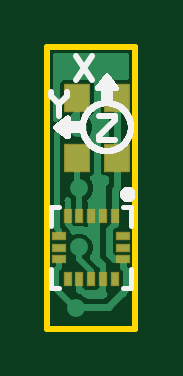
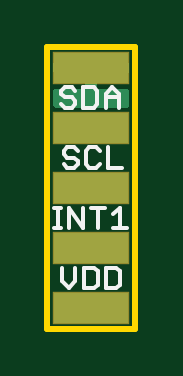
Circuit board: 8 layer files. Board 3.7 x 11.9 mm.
- bottom_copper: copper_bottom.gbr (5796 bytes)
- top_copper: copper_top.gbr (26271 bytes)
- outline: profile.gbr (356 bytes)
- bottom_silk: silkscreen_bottom.gbr (1862 bytes)
- top_silk: silkscreen_top.gbr (14234 bytes)
- bottom_mask: soldermask_bottom.gbr (270 bytes)
- top_mask: soldermask_top.gbr (616 bytes)
- paste: solderpaste_top.gbr (617 bytes)

=== bottom_copper: copper_bottom.gbr ===
G04 EAGLE Gerber RS-274X export*
G75*
%MOMM*%
%FSLAX34Y34*%
%LPD*%
%INBottom Copper*%
%IPPOS*%
%AMOC8*
5,1,8,0,0,1.08239X$1,22.5*%
G01*
%ADD10R,3.175000X1.270000*%
%ADD11C,0.756400*%
%ADD12C,0.406400*%

G36*
X103908Y186198D02*
X103908Y186198D01*
X104027Y186205D01*
X104065Y186218D01*
X104106Y186223D01*
X104216Y186266D01*
X104329Y186303D01*
X104364Y186325D01*
X104401Y186340D01*
X104497Y186409D01*
X104598Y186473D01*
X104626Y186503D01*
X104659Y186526D01*
X104735Y186618D01*
X104816Y186705D01*
X104836Y186740D01*
X104861Y186771D01*
X104912Y186879D01*
X104970Y186983D01*
X104980Y187023D01*
X104997Y187059D01*
X105019Y187176D01*
X105049Y187291D01*
X105053Y187351D01*
X105057Y187371D01*
X105055Y187392D01*
X105059Y187452D01*
X105059Y193040D01*
X105044Y193158D01*
X105037Y193277D01*
X105024Y193315D01*
X105019Y193356D01*
X104976Y193466D01*
X104939Y193579D01*
X104917Y193614D01*
X104902Y193651D01*
X104833Y193747D01*
X104769Y193848D01*
X104739Y193876D01*
X104716Y193909D01*
X104624Y193985D01*
X104537Y194066D01*
X104502Y194086D01*
X104471Y194111D01*
X104363Y194162D01*
X104259Y194220D01*
X104219Y194230D01*
X104183Y194247D01*
X104066Y194269D01*
X103951Y194299D01*
X103891Y194303D01*
X103871Y194307D01*
X103850Y194305D01*
X103790Y194309D01*
X91439Y194309D01*
X91439Y200661D01*
X103790Y200661D01*
X103908Y200676D01*
X104027Y200683D01*
X104065Y200696D01*
X104106Y200701D01*
X104216Y200744D01*
X104329Y200781D01*
X104364Y200803D01*
X104401Y200818D01*
X104497Y200888D01*
X104598Y200951D01*
X104626Y200981D01*
X104659Y201005D01*
X104735Y201096D01*
X104816Y201183D01*
X104836Y201218D01*
X104861Y201249D01*
X104912Y201357D01*
X104970Y201461D01*
X104980Y201501D01*
X104997Y201537D01*
X105019Y201654D01*
X105049Y201769D01*
X105053Y201830D01*
X105057Y201850D01*
X105055Y201870D01*
X105059Y201930D01*
X105059Y204470D01*
X105044Y204588D01*
X105037Y204707D01*
X105024Y204745D01*
X105019Y204785D01*
X104976Y204896D01*
X104939Y205009D01*
X104917Y205044D01*
X104902Y205081D01*
X104833Y205177D01*
X104769Y205278D01*
X104739Y205306D01*
X104716Y205338D01*
X104624Y205414D01*
X104537Y205496D01*
X104502Y205515D01*
X104471Y205541D01*
X104363Y205592D01*
X104259Y205649D01*
X104219Y205660D01*
X104183Y205677D01*
X104066Y205699D01*
X103951Y205729D01*
X103891Y205733D01*
X103871Y205737D01*
X103850Y205735D01*
X103790Y205739D01*
X90170Y205739D01*
X90052Y205724D01*
X89933Y205717D01*
X89895Y205704D01*
X89855Y205699D01*
X89744Y205655D01*
X89631Y205619D01*
X89596Y205597D01*
X89559Y205582D01*
X89463Y205512D01*
X89362Y205449D01*
X89334Y205419D01*
X89302Y205395D01*
X89226Y205304D01*
X89144Y205217D01*
X89125Y205182D01*
X89099Y205150D01*
X89048Y205043D01*
X88991Y204939D01*
X88980Y204899D01*
X88963Y204863D01*
X88941Y204746D01*
X88911Y204631D01*
X88907Y204570D01*
X88903Y204550D01*
X88905Y204530D01*
X88901Y204470D01*
X88901Y203199D01*
X88899Y203199D01*
X88899Y204470D01*
X88884Y204588D01*
X88877Y204707D01*
X88864Y204745D01*
X88859Y204785D01*
X88815Y204896D01*
X88779Y205009D01*
X88757Y205044D01*
X88742Y205081D01*
X88672Y205177D01*
X88609Y205278D01*
X88579Y205306D01*
X88555Y205338D01*
X88464Y205414D01*
X88377Y205496D01*
X88342Y205515D01*
X88310Y205541D01*
X88203Y205592D01*
X88099Y205649D01*
X88059Y205660D01*
X88023Y205677D01*
X87906Y205699D01*
X87791Y205729D01*
X87730Y205733D01*
X87710Y205737D01*
X87690Y205735D01*
X87630Y205739D01*
X74010Y205739D01*
X73892Y205724D01*
X73773Y205717D01*
X73735Y205704D01*
X73694Y205699D01*
X73584Y205655D01*
X73471Y205619D01*
X73436Y205597D01*
X73399Y205582D01*
X73303Y205512D01*
X73202Y205449D01*
X73174Y205419D01*
X73141Y205395D01*
X73065Y205304D01*
X72984Y205217D01*
X72964Y205182D01*
X72939Y205150D01*
X72888Y205043D01*
X72830Y204939D01*
X72820Y204899D01*
X72803Y204863D01*
X72781Y204746D01*
X72751Y204631D01*
X72747Y204570D01*
X72743Y204550D01*
X72745Y204530D01*
X72741Y204470D01*
X72741Y201930D01*
X72756Y201812D01*
X72763Y201693D01*
X72776Y201655D01*
X72781Y201615D01*
X72824Y201504D01*
X72861Y201391D01*
X72883Y201356D01*
X72898Y201319D01*
X72967Y201223D01*
X73031Y201122D01*
X73061Y201094D01*
X73084Y201061D01*
X73176Y200986D01*
X73263Y200904D01*
X73298Y200884D01*
X73329Y200859D01*
X73437Y200808D01*
X73541Y200750D01*
X73581Y200740D01*
X73617Y200723D01*
X73734Y200701D01*
X73849Y200671D01*
X73909Y200667D01*
X73929Y200663D01*
X73950Y200665D01*
X74010Y200661D01*
X86361Y200661D01*
X86361Y194309D01*
X74010Y194309D01*
X73892Y194294D01*
X73773Y194287D01*
X73735Y194274D01*
X73694Y194269D01*
X73584Y194226D01*
X73471Y194189D01*
X73436Y194167D01*
X73399Y194152D01*
X73303Y194083D01*
X73202Y194019D01*
X73174Y193989D01*
X73141Y193966D01*
X73065Y193874D01*
X72984Y193787D01*
X72964Y193752D01*
X72939Y193721D01*
X72888Y193613D01*
X72830Y193509D01*
X72820Y193469D01*
X72803Y193433D01*
X72781Y193316D01*
X72751Y193201D01*
X72747Y193141D01*
X72743Y193121D01*
X72745Y193100D01*
X72741Y193040D01*
X72741Y187452D01*
X72756Y187334D01*
X72763Y187215D01*
X72776Y187177D01*
X72781Y187136D01*
X72824Y187026D01*
X72861Y186913D01*
X72883Y186878D01*
X72898Y186841D01*
X72967Y186745D01*
X73031Y186644D01*
X73061Y186616D01*
X73084Y186583D01*
X73176Y186507D01*
X73263Y186426D01*
X73298Y186406D01*
X73329Y186381D01*
X73437Y186330D01*
X73541Y186272D01*
X73581Y186262D01*
X73617Y186245D01*
X73734Y186223D01*
X73849Y186193D01*
X73909Y186189D01*
X73929Y186185D01*
X73950Y186187D01*
X74010Y186183D01*
X103790Y186183D01*
X103908Y186198D01*
G37*
D10*
X88900Y203200D03*
X88900Y177800D03*
X88900Y152400D03*
X88900Y127000D03*
X88900Y101600D03*
D11*
X91400Y203155D03*
D12*
X91355Y203200D02*
X88900Y203200D01*
X91355Y203200D02*
X91400Y203155D01*
D11*
X83897Y152201D03*
D12*
X88701Y152201D02*
X88900Y152400D01*
X88701Y152201D02*
X83897Y152201D01*
D11*
X83400Y177800D03*
D12*
X88900Y177800D01*
D11*
X82553Y101580D03*
D12*
X88880Y101580D02*
X88900Y101600D01*
X88880Y101580D02*
X82553Y101580D01*
D11*
X83741Y127071D03*
M02*

=== top_copper: copper_top.gbr (26271 bytes, source omitted) ===
=== outline: profile.gbr ===
G04 EAGLE Gerber RS-274X export*
G75*
%MOMM*%
%FSLAX34Y34*%
%LPD*%
%IN*%
%IPPOS*%
%AMOC8*
5,1,8,0,0,1.08239X$1,22.5*%
G01*
%ADD10C,0.000000*%
%ADD11C,0.254000*%


D10*
X70200Y92696D02*
X107600Y92696D01*
X107600Y212094D01*
X70200Y212094D01*
X70200Y92696D01*
D11*
X70200Y92696D02*
X107600Y92696D01*
X107600Y212094D01*
X70200Y212094D01*
X70200Y92696D01*
M02*

=== bottom_silk: silkscreen_bottom.gbr ===
G04 EAGLE Gerber RS-274X export*
G75*
%MOMM*%
%FSLAX34Y34*%
%LPD*%
%INSilkscreen Bottom*%
%IPPOS*%
%AMOC8*
5,1,8,0,0,1.08239X$1,22.5*%
G01*
%ADD10C,0.152400*%


D10*
X101324Y118452D02*
X101324Y112690D01*
X98443Y109809D01*
X95562Y112690D01*
X95562Y118452D01*
X91969Y118452D02*
X91969Y109809D01*
X87647Y109809D01*
X86206Y111249D01*
X86206Y117012D01*
X87647Y118452D01*
X91969Y118452D01*
X82614Y118452D02*
X82614Y109809D01*
X78292Y109809D01*
X76851Y111249D01*
X76851Y117012D01*
X78292Y118452D01*
X82614Y118452D01*
X94654Y167961D02*
X96094Y169402D01*
X98976Y169402D01*
X100416Y167961D01*
X100416Y166520D01*
X98976Y165080D01*
X96094Y165080D01*
X94654Y163639D01*
X94654Y162199D01*
X96094Y160758D01*
X98976Y160758D01*
X100416Y162199D01*
X86739Y169402D02*
X85299Y167961D01*
X86739Y169402D02*
X89620Y169402D01*
X91061Y167961D01*
X91061Y162199D01*
X89620Y160758D01*
X86739Y160758D01*
X85299Y162199D01*
X81706Y160758D02*
X81706Y169402D01*
X81706Y160758D02*
X75944Y160758D01*
X95761Y193460D02*
X97201Y194901D01*
X100082Y194901D01*
X101523Y193460D01*
X101523Y192020D01*
X100082Y190579D01*
X97201Y190579D01*
X95761Y189139D01*
X95761Y187698D01*
X97201Y186257D01*
X100082Y186257D01*
X101523Y187698D01*
X92168Y186257D02*
X92168Y194901D01*
X92168Y186257D02*
X87846Y186257D01*
X86405Y187698D01*
X86405Y193460D01*
X87846Y194901D01*
X92168Y194901D01*
X82812Y192020D02*
X82812Y186257D01*
X82812Y192020D02*
X79931Y194901D01*
X77050Y192020D01*
X77050Y186257D01*
X77050Y190579D02*
X82812Y190579D01*
X101693Y135275D02*
X104574Y135275D01*
X103134Y135275D02*
X103134Y143918D01*
X104574Y143918D02*
X101693Y143918D01*
X98337Y143918D02*
X98337Y135275D01*
X92575Y135275D02*
X98337Y143918D01*
X92575Y143918D02*
X92575Y135275D01*
X86101Y135275D02*
X86101Y143918D01*
X88982Y143918D02*
X83220Y143918D01*
X79627Y141037D02*
X76746Y143918D01*
X76746Y135275D01*
X79627Y135275D02*
X73865Y135275D01*
M02*

=== top_silk: silkscreen_top.gbr (14234 bytes, source omitted) ===
=== bottom_mask: soldermask_bottom.gbr ===
G04 EAGLE Gerber RS-274X export*
G75*
%MOMM*%
%FSLAX34Y34*%
%LPD*%
%INSoldermask Bottom*%
%IPPOS*%
%AMOC8*
5,1,8,0,0,1.08239X$1,22.5*%
G01*
%ADD10R,3.276600X1.371600*%


D10*
X88900Y203200D03*
X88900Y177800D03*
X88900Y152400D03*
X88900Y127000D03*
X88900Y101600D03*
M02*

=== top_mask: soldermask_top.gbr ===
G04 EAGLE Gerber RS-274X export*
G75*
%MOMM*%
%FSLAX34Y34*%
%LPD*%
%INSoldermask Top*%
%IPPOS*%
%AMOC8*
5,1,8,0,0,1.08239X$1,22.5*%
G01*
%ADD10R,0.351600X0.601600*%
%ADD11R,0.601600X0.351600*%
%ADD12R,1.101600X1.201600*%


D10*
X98900Y140500D03*
X93900Y140500D03*
X88900Y140500D03*
X83900Y140500D03*
X78900Y140500D03*
D11*
X75400Y132000D03*
X75400Y127000D03*
X75400Y122000D03*
D10*
X78900Y113500D03*
X83900Y113500D03*
X88900Y113500D03*
X93900Y113500D03*
X98900Y113500D03*
D11*
X102400Y122000D03*
X102400Y127000D03*
X102400Y132000D03*
D12*
X82900Y165100D03*
X99900Y165100D03*
X82900Y190500D03*
X99900Y190500D03*
M02*

=== paste: solderpaste_top.gbr ===
G04 EAGLE Gerber RS-274X export*
G75*
%MOMM*%
%FSLAX34Y34*%
%LPD*%
%INSolderpaste Top*%
%IPPOS*%
%AMOC8*
5,1,8,0,0,1.08239X$1,22.5*%
G01*
%ADD10R,0.250000X0.500000*%
%ADD11R,0.500000X0.250000*%
%ADD12R,1.000000X1.100000*%


D10*
X98900Y140500D03*
X93900Y140500D03*
X88900Y140500D03*
X83900Y140500D03*
X78900Y140500D03*
D11*
X75400Y132000D03*
X75400Y127000D03*
X75400Y122000D03*
D10*
X78900Y113500D03*
X83900Y113500D03*
X88900Y113500D03*
X93900Y113500D03*
X98900Y113500D03*
D11*
X102400Y122000D03*
X102400Y127000D03*
X102400Y132000D03*
D12*
X82900Y165100D03*
X99900Y165100D03*
X82900Y190500D03*
X99900Y190500D03*
M02*

